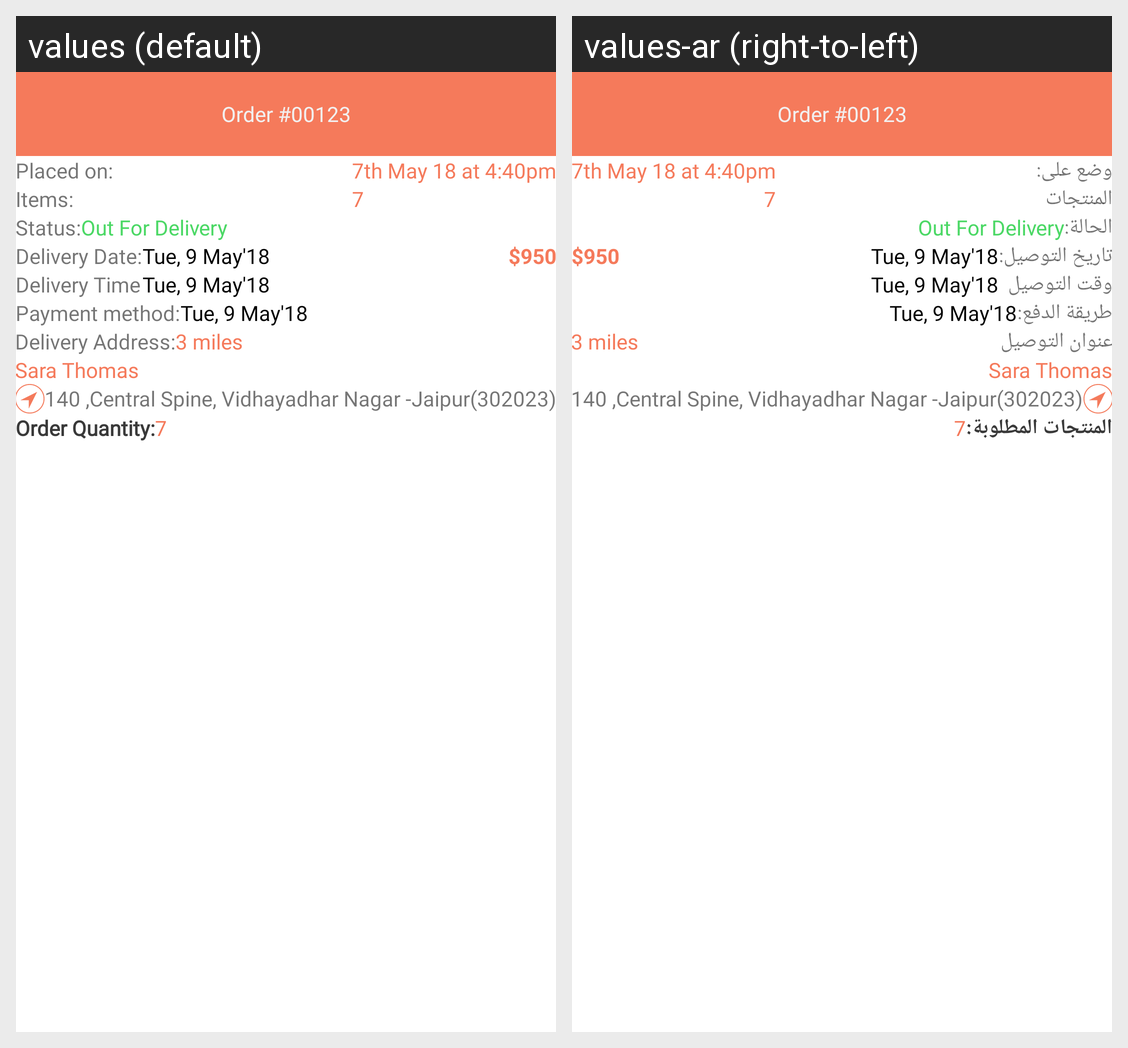

The same Android screen rendered under two of its app's locales, left to right. List the strings drawn on it with the default value and each locale's translation.
Android screen res/layout/activity_delivered_order_detail.xml rendered under 2 locales, left to right: values (default), values-ar (right-to-left). Device: Nexus 5 (rendered at 1080×1920; each locale shown at half size, 540×960, under a caption strip naming it); theme AppTheme.
Strings drawn on this screen, with the default value and each locale's value (text and hints the layout hard-codes, and strings that could not be matched under every locale, appear in the picture but are not listed):

placed_on
  values: Placed on:
  values-ar: وضع على:

items
  values: Items:
  values-ar: المنتجات

status
  values: Status:
  values-ar: الحالة:

delivery_date
  values: Delivery Date:
  values-ar: تاريخ التوصيل:

delivery_time
  values: Delivery Time
  values-ar: وقت التوصيل

payment_method_colon
  values: Payment method:
  values-ar: طريقة الدفع:

delivery_address
  values: Delivery Address:
  values-ar: عنوان التوصيل

order_items
  values: Order Quantity:
  values-ar: المنتجات المطلوبة:
